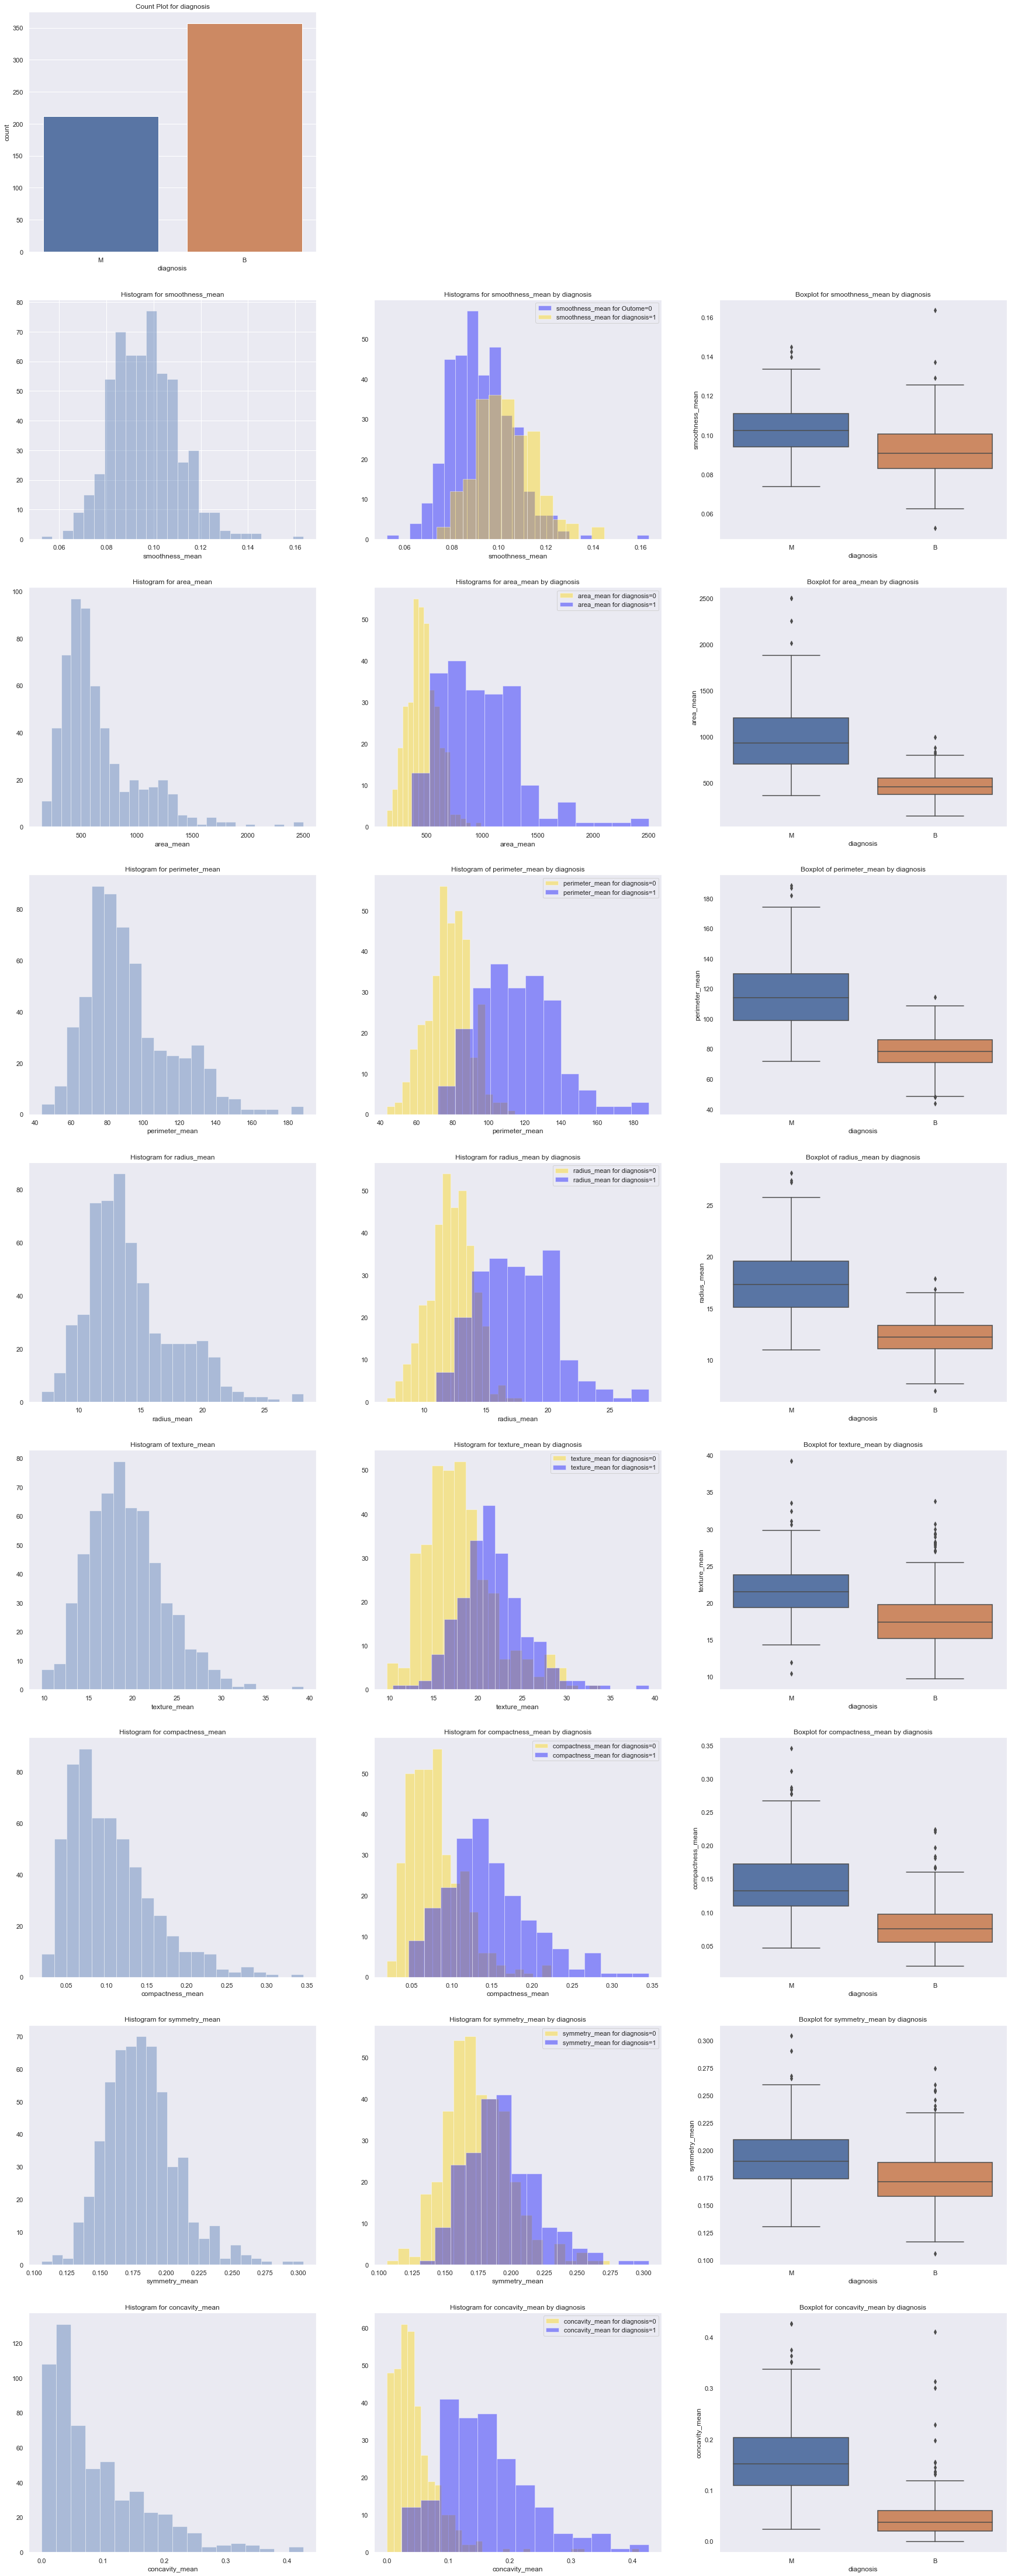

This chart was generated by the following Python code:
import numpy as np
import pandas as pd
import seaborn as sns
import matplotlib.pyplot as plt
def graph():
	sns.set(color_codes =True)
	#
	dia=pd.read_csv("static/breastcancer.csv")
	diab=pd.read_csv("static/breastcancer.csv")
	#
	dia1 = dia[dia.diagnosis=='M']
	dia0 = dia[dia.diagnosis=='B']
	diab.describe()
	#
	## Creating a dataset compactness_meanlled 'dia' from original dataset 'diab' with excludes all rows with have zeros only for area_mean, BP, radius_mean, texture_mean and compactness_mean, as other columns compactness_meann contain Zero values.
	drop_Glu=diab.index[diab.area_mean == 'B'].tolist()
	drop_BP=diab.index[diab.perimeter_mean == 'B'].tolist()
	drop_Skin = diab.index[diab.radius_mean=='B'].tolist()
	drop_Ins = diab.index[diab.texture_mean=='B'].tolist()
	drop_compactness_mean = diab.index[diab.compactness_mean=='B'].tolist()
	c=drop_Glu+drop_BP+drop_Skin+drop_Ins+drop_compactness_mean
	dia=diab.drop(diab.index[c])
	#
	## creating count plot with title using seaborn
	plt.figure(figsize=(30, 80))
	plt.subplot(9,3,1)
	sns.countplot(x=dia.diagnosis)
	plt.title("Count Plot for diagnosis")
	#
	# Computing the %concavity_mean of diabetic and non-diabetic in the sample
	Out0=len(dia[dia.diagnosis=='M'])
	Out1=len(dia[dia.diagnosis=='B'])
	Total=Out0+Out1
	PC_of_1 = Out1*100/Total
	PC_of_0 = Out0*100/Total
	PC_of_1, PC_of_0

	#PREGNANCY
	## Creating 3 subplots - 1st for histogram, 2nd for histogram segmented by diagnosis and 3rd for representing same segmentation using boxplot
	plt.subplot(9,3,4)
	sns.set_style("dark")
	plt.title("Histogram for smoothness_mean")
	sns.distplot(dia.smoothness_mean,kde=False)
	plt.subplot(9,3,5)
	sns.distplot(dia0.smoothness_mean,kde=False,color="Blue", label="smoothness_mean for Outome=0")
	sns.distplot(dia1.smoothness_mean,kde=False,color = "Gold", label = "smoothness_mean for diagnosis=1")
	plt.title("Histograms for smoothness_mean by diagnosis")
	plt.legend()
	plt.subplot(9,3,6)
	sns.boxplot(x=dia.diagnosis,y=dia.smoothness_mean)
	plt.title("Boxplot for smoothness_mean by diagnosis")
	#
	#area_mean
	plt.subplot(9,3,7)
	plt.title("Histogram for area_mean")
	sns.distplot(dia.area_mean, kde=False)
	plt.subplot(9,3,8)
	sns.distplot(dia0.area_mean,kde=False,color="Gold", label="area_mean for diagnosis=0")
	sns.distplot(dia1.area_mean, kde=False, color="Blue", label = "area_mean for diagnosis=1")
	plt.title("Histograms for area_mean by diagnosis")
	plt.legend()
	plt.subplot(9,3,9)
	sns.boxplot(x=dia.diagnosis,y=dia.area_mean)
	plt.title("Boxplot for area_mean by diagnosis")
	#plt.savefig("area_mean.png")

	#BLOOD PRESSURE
	plt.subplot(9,3,10)
	sns.distplot(dia.perimeter_mean, kde=False)
	plt.title("Histogram for perimeter_mean")
	plt.subplot(9,3,11)
	sns.distplot(dia0.perimeter_mean,kde=False,color="Gold",label="perimeter_mean for diagnosis=0")
	sns.distplot(dia1.perimeter_mean,kde=False, color="Blue", label="perimeter_mean for diagnosis=1")
	plt.legend()
	plt.title("Histogram of perimeter_mean by diagnosis")
	plt.subplot(9,3,12)
	sns.boxplot(x=dia.diagnosis,y=dia.perimeter_mean)
	plt.title("Boxplot of perimeter_mean by diagnosis")
	#plt.savefig("perimeter_mean.png")
	#
	#SKIN THICKNESS
	plt.subplot(9,3,13)
	sns.distplot(dia.radius_mean, kde=False)
	plt.title("Histogram for radius_mean")
	plt.subplot(9,3,14)
	sns.distplot(dia0.radius_mean, kde=False, color="Gold", label="radius_mean for diagnosis=0")
	sns.distplot(dia1.radius_mean, kde=False, color="Blue", label="radius_mean for diagnosis=1")
	plt.legend()
	plt.title("Histogram for radius_mean by diagnosis")
	plt.subplot(9,3,15)
	sns.boxplot(x=dia.diagnosis, y=dia.radius_mean)
	plt.title("Boxplot of radius_mean by diagnosis")
	#plt.savefig("radius_mean.png")
	#
	#texture_mean
	plt.subplot(9,3,16)
	sns.distplot(dia.texture_mean,kde=False)
	plt.title("Histogram of texture_mean")
	plt.subplot(9,3,17)
	sns.distplot(dia0.texture_mean,kde=False, color="Gold", label="texture_mean for diagnosis=0")
	sns.distplot(dia1.texture_mean,kde=False, color="Blue", label="texture_mean for diagnosis=1")
	plt.title("Histogram for texture_mean by diagnosis")
	plt.legend()
	plt.subplot(9,3,18)
	sns.boxplot(x=dia.diagnosis, y=dia.texture_mean)
	plt.title("Boxplot for texture_mean by diagnosis")
	#plt.savefig("texture_mean.png")
	#
	#BODY-MASS-INDEX
	plt.subplot(9,3,19)
	sns.distplot(dia.compactness_mean, kde=False)
	plt.title("Histogram for compactness_mean")
	plt.subplot(9,3,20)
	sns.distplot(dia0.compactness_mean, kde=False,color="Gold", label="compactness_mean for diagnosis=0")
	sns.distplot(dia1.compactness_mean, kde=False, color="Blue", label="compactness_mean for diagnosis=1")
	plt.legend()
	plt.title("Histogram for compactness_mean by diagnosis")
	plt.subplot(9,3,21)
	sns.boxplot(x=dia.diagnosis, y=dia.compactness_mean)
	plt.title("Boxplot for compactness_mean by diagnosis")
	#plt.savefig("compactness_mean.png")
	#
	#DIABETES PEDIGREE FUNCTION
	plt.subplot(9,3,22)
	sns.distplot(dia.symmetry_mean,kde=False)
	plt.title("Histogram for symmetry_mean")
	plt.subplot(9,3,23)
	sns.distplot(dia0.symmetry_mean, kde=False, color="Gold", label="symmetry_mean for diagnosis=0")
	sns.distplot(dia1.symmetry_mean, kde=False, color="Blue", label="symmetry_mean for diagnosis=1")
	plt.legend()
	plt.title("Histogram for symmetry_mean by diagnosis")
	plt.subplot(9,3,24)
	sns.boxplot(x=dia.diagnosis, y=dia.symmetry_mean)
	plt.title("Boxplot for symmetry_mean by diagnosis")
	#plt.savefig("diapedifun.png")
	#
	#concavity_mean
	plt.subplot(9,3,25)
	sns.distplot(dia.concavity_mean,kde=False)
	plt.title("Histogram for concavity_mean")
	plt.subplot(9,3,26)
	sns.distplot(dia0.concavity_mean,kde=False,color="Gold", label="concavity_mean for diagnosis=0")
	sns.distplot(dia1.concavity_mean,kde=False, color="Blue", label="concavity_mean for diagnosis=1")
	plt.legend()
	plt.title("Histogram for concavity_mean by diagnosis")
	plt.subplot(9,3,27)
	sns.boxplot(x=dia.diagnosis,y=dia.concavity_mean)
	plt.title("Boxplot for concavity_mean by diagnosis")
	#plt.savefig("concavity_mean.png")
	plt.savefig('static/test.png',bbox_inches="tight")
	#plt.close()
